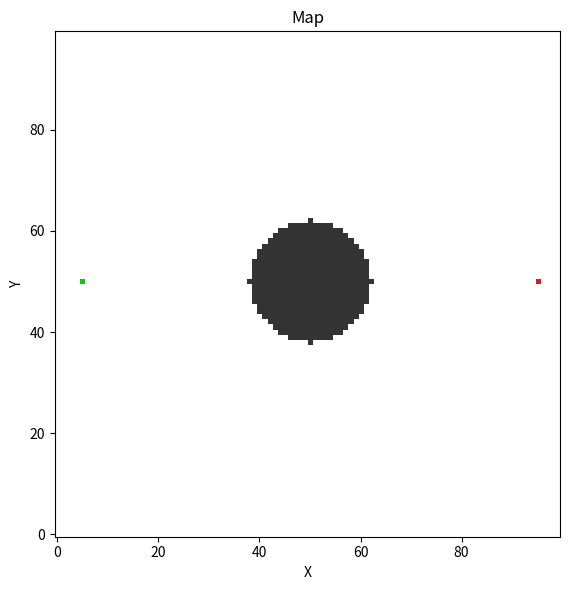

Write Python code to recreate this figure.
import numpy as np
import os

GRID_SIZE = 100
START = (5, 50)
GOAL = (95, 50)
OBSTACLE_CENTER = (50, 50)
OBSTACLE_RADIUS = 10
SAFETY_MARGIN = 2


def build_grid():
    grid = np.ones((GRID_SIZE, GRID_SIZE), dtype=bool)
    cx, cy = OBSTACLE_CENTER
    r = OBSTACLE_RADIUS + SAFETY_MARGIN
    for x in range(GRID_SIZE):
        for y in range(GRID_SIZE):
            if (x - cx) ** 2 + (y - cy) ** 2 <= r ** 2:
                grid[x, y] = False
    return grid


def is_free(grid, x, y):
    if 0 <= x < GRID_SIZE and 0 <= y < GRID_SIZE:
        return grid[x, y]
    return False


if __name__ == "__main__":
    import matplotlib.pyplot as plt
    os.makedirs("results", exist_ok=True)

    grid = build_grid()
    display = np.zeros((GRID_SIZE, GRID_SIZE, 3))
    display[grid] = [1, 1, 1]
    display[~grid] = [0.2, 0.2, 0.2]

    sx, sy = START
    gx, gy = GOAL
    display[sx, sy] = [0, 0.8, 0]
    display[gx, gy] = [0.9, 0.1, 0.1]

    plt.figure(figsize=(6, 6))
    plt.imshow(display.transpose(1, 0, 2), origin="lower")
    plt.title("Map")
    plt.xlabel("X")
    plt.ylabel("Y")
    plt.tight_layout()
    plt.savefig("results/map_preview.png", dpi=120)
    plt.show()
    print("Grid built. Blocked cells:", int((~grid).sum()))




    
